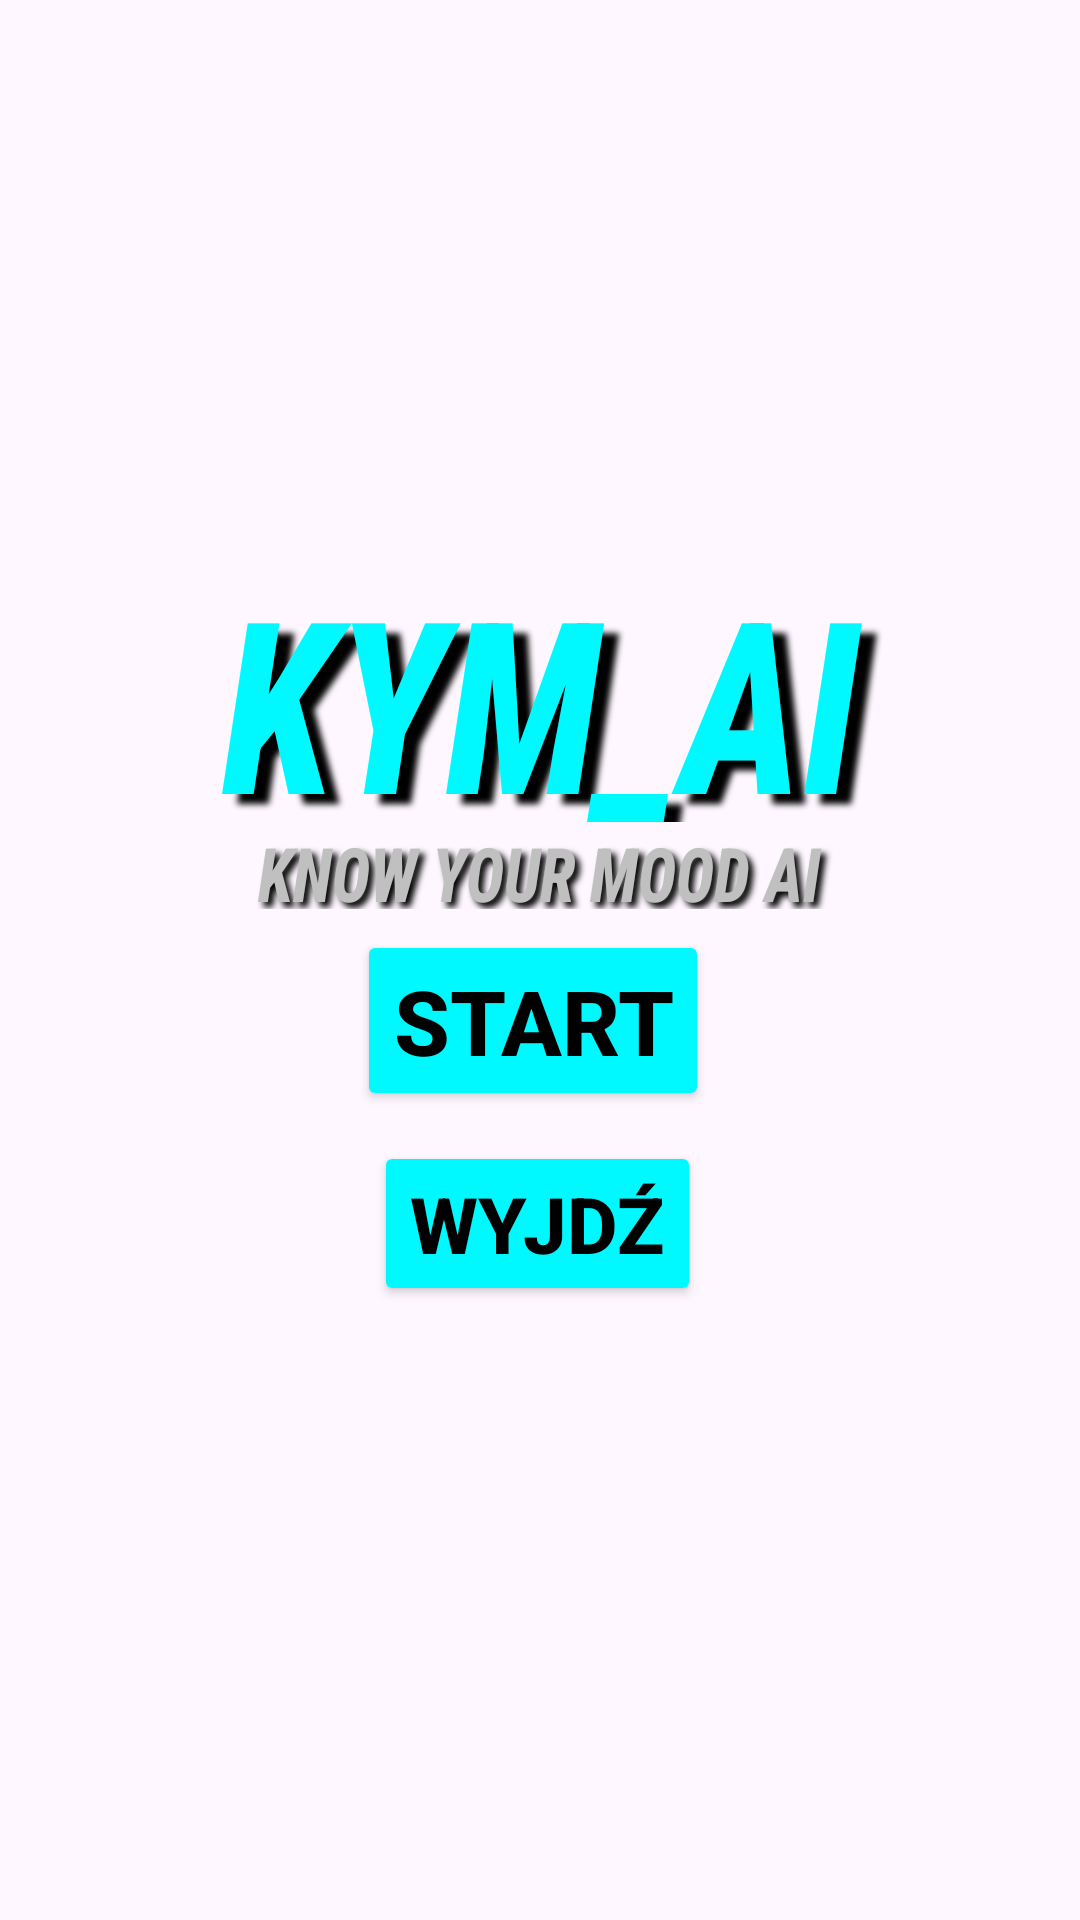

Reconstruct the res/layout file that produces this screen, plus the resources it refers to.
<!-- AndroidManifest.xml: application theme Theme.Mobile_KYMAI -->
<!-- res/layout/activity_main.xml -->
<?xml version="1.0" encoding="utf-8"?>
<androidx.constraintlayout.widget.ConstraintLayout xmlns:android="http://schemas.android.com/apk/res/android"
    xmlns:app="http://schemas.android.com/apk/res-auto"
    xmlns:tools="http://schemas.android.com/tools"
    android:id="@+id/main"
    android:layout_width="match_parent"
    android:layout_height="match_parent"
    android:background="@drawable/backgroud"
    tools:context=".MainActivity">

    <Button
        android:id="@+id/button2"
        android:layout_width="wrap_content"
        android:layout_height="wrap_content"
        android:layout_marginTop="10dp"
        android:backgroundTint="#00F9FF"
        android:onClick="btnExit"
        android:text="@string/exit"
        android:textAlignment="center"
        android:textColor="@color/black"
        android:textSize="26dp"
        android:textStyle="bold"
        app:layout_constraintEnd_toEndOf="parent"
        app:layout_constraintHorizontal_bias="0.497"
        app:layout_constraintStart_toStartOf="parent"
        app:layout_constraintTop_toBottomOf="@+id/button1" />

    <Button
        android:id="@+id/button1"
        android:layout_width="wrap_content"
        android:layout_height="wrap_content"
        android:layout_marginTop="36dp"
        android:backgroundTint="#00F9FF"
        android:onClick="btnStart"
        android:text="@string/start"
        android:textAlignment="center"
        android:textColor="@color/black"
        android:textSize="30dp"
        android:textStyle="bold"
        app:layout_constraintEnd_toEndOf="parent"
        app:layout_constraintHorizontal_bias="0.491"
        app:layout_constraintStart_toStartOf="parent"
        app:layout_constraintTop_toBottomOf="@+id/textView" />

    <TextView
        android:id="@+id/textView"
        android:layout_width="325dp"
        android:layout_height="94dp"
        android:layout_marginTop="180dp"
        android:fontFamily="sans-serif-condensed-medium"
        android:shadowColor="#000000"
        android:shadowDx="15"
        android:shadowDy="10"
        android:shadowRadius="5"
        android:text="@string/KYMAI"
        android:textAlignment="center"
        android:textAllCaps="true"
        android:textColor="#00F9FF"
        android:textColorHighlight="#000000"
        android:textColorHint="#504F4F"
        android:textScaleX="@dimen/material_emphasis_high_type"
        android:textSize="80sp"
        android:textStyle="bold|italic"
        app:layout_constraintEnd_toEndOf="parent"
        app:layout_constraintStart_toStartOf="parent"
        app:layout_constraintTop_toTopOf="parent" />

    <TextView
        android:id="@+id/textView2"
        android:layout_width="234dp"
        android:layout_height="29dp"
        android:fontFamily="sans-serif-condensed-medium"
        android:shadowColor="#000000"
        android:shadowDx="5"
        android:shadowDy="5"
        android:shadowRadius="5"
        android:text="@string/description"
        android:textAlignment="center"
        android:textAllCaps="true"
        android:textColor="#C0C0C0"
        android:textColorHighlight="#000000"
        android:textColorHint="#504F4F"
        android:textScaleX="@dimen/material_emphasis_high_type"
        android:textSize="25sp"
        android:textStyle="bold|italic"
        app:layout_constraintBottom_toTopOf="@+id/button1"
        app:layout_constraintEnd_toEndOf="parent"
        app:layout_constraintHorizontal_bias="0.497"
        app:layout_constraintStart_toStartOf="parent"
        app:layout_constraintTop_toBottomOf="@+id/textView"
        app:layout_constraintVertical_bias="0.0" />

</androidx.constraintlayout.widget.ConstraintLayout>
<!-- resources referenced by this layout -->
<resources>
  <string name="KYMAI">KYM_AI</string>
  <string name="description">Know Your Mood AI</string>
  <string name="exit">Wyjdź</string>
  <string name="start">Start</string>
  <style name="Theme.Mobile_KYMAI" parent="Base.Theme.Mobile_KYMAI" />
  <style name="Base.Theme.Mobile_KYMAI" parent="Theme.Material3.DayNight.NoActionBar">
          
          
      </style>
  <!-- not gathered from this repository: default colours our renderer supplied (Android Studio template values) -->
  <color name="black">#FF000000</color>
</resources>
